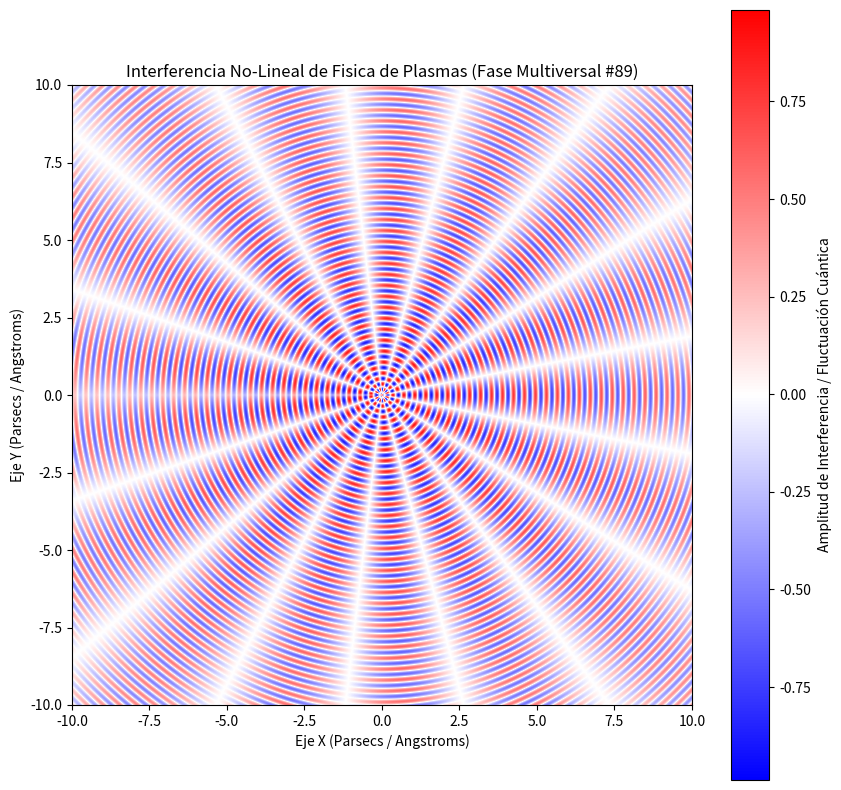

This chart was generated by the following Python code:
%matplotlib inline
# Simulación Multiversal: Fisica de Plasmas - Variante 89
import numpy as np
import matplotlib.pyplot as plt

# Parámetros Físicos No-Lineales
omega_1 = 17.742
omega_2 = 8.375
lambda_decay = 0.059
phase_shift = 1.539

x = np.linspace(-10, 10, 800)
y = np.linspace(-10, 10, 800)
X, Y = np.meshgrid(x, y)

# Dinámica de Fluidos / Campos Tensor-Escalares (Fase Multiversal)
R = np.sqrt(X**2 + Y**2) + 1e-5
Z = (np.sin(omega_1 * R + phase_shift) * np.cos(omega_2 * np.arctan2(Y, X))) * np.exp(-lambda_decay * R)

plt.figure(figsize=(10, 10))
plt.imshow(Z, cmap='bwr', extent=[-10, 10, -10, 10], origin='lower')
plt.colorbar(label='Amplitud de Interferencia / Fluctuación Cuántica')
plt.title(r'Interferencia No-Lineal de Fisica de Plasmas (Fase Multiversal #89)')
plt.xlabel('Eje X (Parsecs / Angstroms)')
plt.ylabel('Eje Y (Parsecs / Angstroms)')
plt.show()
